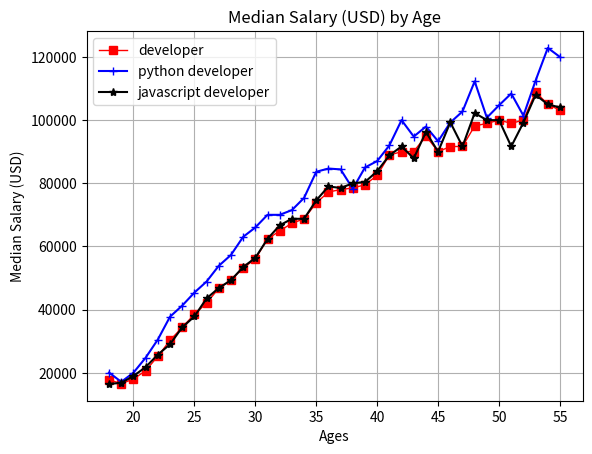

Write Python code to recreate this figure. (Note: this script raises an exception after producing the figure.)
# -*- coding: utf-8 -*-
"""
Created on Mon Jun 17 15:33:20 2019

[redacted]
"""

"""
Code Challenge ( Line Plot and Bar Plot )

After a survey by the stackoverflow on its Annual Developer Day the following data were created.

ages_x = [18, 19, 20, 21, 22, 23, 24, 25, 26, 27, 28, 29, 30, 31, 32, 33, 34, 35,
          36, 37, 38, 39, 40, 41, 42, 43, 44, 45, 46, 47, 48, 49, 50, 51, 52, 53, 54, 55]



The Median/Avergae salary of the Developer from the age of 18  to  55
dev_y = [17784, 16500, 18012, 20628, 25206, 30252, 34368, 38496, 42000, 46752, 
49320, 53200, 56000, 62316, 64928, 67317, 68748, 73752, 77232,
78000, 78508, 79536, 82488, 88935, 90000, 90056, 95000, 90000, 91633, 91660, 
98150, 98964, 100000, 98988, 100000, 108923, 105000, 103117]


The Median/Avergae salary of the Python Developer from the age of 18  to  55
py_dev_y = [20046, 17100, 20000, 24744, 30500, 37732, 41247, 45372, 48876, 53850, 
57287, 63016, 65998, 70003, 70000, 71496, 75370, 83640, 84666,
84392, 78254, 85000, 87038, 91991, 100000, 94796, 97962, 93302, 99240, 102736, 
112285, 100771, 104708, 108423, 101407, 112542, 122870, 120000]



The Median/Avergae salary of the Jav Script Developer from the age of 18  to  55
js_dev_y = [16446, 16791, 18942, 21780, 25704, 29000, 34372, 37810, 43515, 46823, 
49293, 53437, 56373, 62375, 66674, 68745, 68746, 74583, 79000,
78508, 79996, 80403, 83820, 88833, 91660, 87892, 96243, 90000, 99313, 91660, 
102264, 100000, 100000, 91660, 99240, 108000, 105000, 104000]



Plot all the three data for the developer, Python Developer and Java Script Developer
on the same plot
The plot should have the valid title,labels, ticks ( x and y ), legend
It should habe different ways to show each 3 lines in different marker, colors, style

Compare all the three types of developer and analyse the plot

Optional :
    Also show the data for all the 3 types of developers using the Bar Chart
Hint: 
    You need to use the index with some padding value to show all the three bars

"""
ages_x = [18, 19, 20, 21, 22, 23, 24, 25, 26, 27, 28, 29, 30, 31, 32, 33, 34, 35,
          36, 37, 38, 39, 40, 41, 42, 43, 44, 45, 46, 47, 48, 49, 50, 51, 52, 53, 54, 55]



#The Median/Avergae salary of the Developer from the age of 18  to  55
dev_y = [17784, 16500, 18012, 20628, 25206, 30252, 34368, 38496, 42000, 46752, 
49320, 53200, 56000, 62316, 64928, 67317, 68748, 73752, 77232,
78000, 78508, 79536, 82488, 88935, 90000, 90056, 95000, 90000, 91633, 91660, 
98150, 98964, 100000, 98988, 100000, 108923, 105000, 103117]


#The Median/Avergae salary of the Python Developer from the age of 18  to  55
py_dev_y = [20046, 17100, 20000, 24744, 30500, 37732, 41247, 45372, 48876, 53850, 
57287, 63016, 65998, 70003, 70000, 71496, 75370, 83640, 84666,
84392, 78254, 85000, 87038, 91991, 100000, 94796, 97962, 93302, 99240, 102736, 
112285, 100771, 104708, 108423, 101407, 112542, 122870, 120000]



#The Median/Avergae salary of the Jav Script Developer from the age of 18  to  55
js_dev_y = [16446, 16791, 18942, 21780, 25704, 29000, 34372, 37810, 43515, 46823, 
49293, 53437, 56373, 62375, 66674, 68745, 68746, 74583, 79000,
78508, 79996, 80403, 83820, 88833, 91660, 87892, 96243, 90000, 99313, 91660, 
102264, 100000, 100000, 91660, 99240, 108000, 105000, 104000]

import matplotlib
from matplotlib import pyplot as plt


plt.plot(ages_x,dev_y,label='developer',color='red',marker='s',linestyle='-',linewidth=1)


plt.plot(ages_x,py_dev_y,label='python developer',color='blue',marker='+')
plt.plot(ages_x,js_dev_y,label='javascript developer',color='black',marker='*')

# Setting the X Label 
plt.xlabel("Ages")

# Setting the Y Label
plt.ylabel("Median Salary (USD)")

plt.title("Median Salary (USD) by Age")
plt.grid(True)
plt.legend()

plt.show()

from matplotlib import pyplot as plt

x_index=[0]
y1_index=[1]
y2_index=[2]

width=0.30
x_1=[i-width/3 for i in x]
x_2=[+width/3 for i in x]

plt.bar(x_1,y,width=width/3)
plt.bar(x,y_1,width=width/3)
plt.bar(x_2,y_2,width=width/3)

plt.xticks(y_index,)
plt.xticks(y1_index,)
plt.xticks(y2_index,y2)

plt.title('Median Salary (USD) by Age')

plt.show()






























